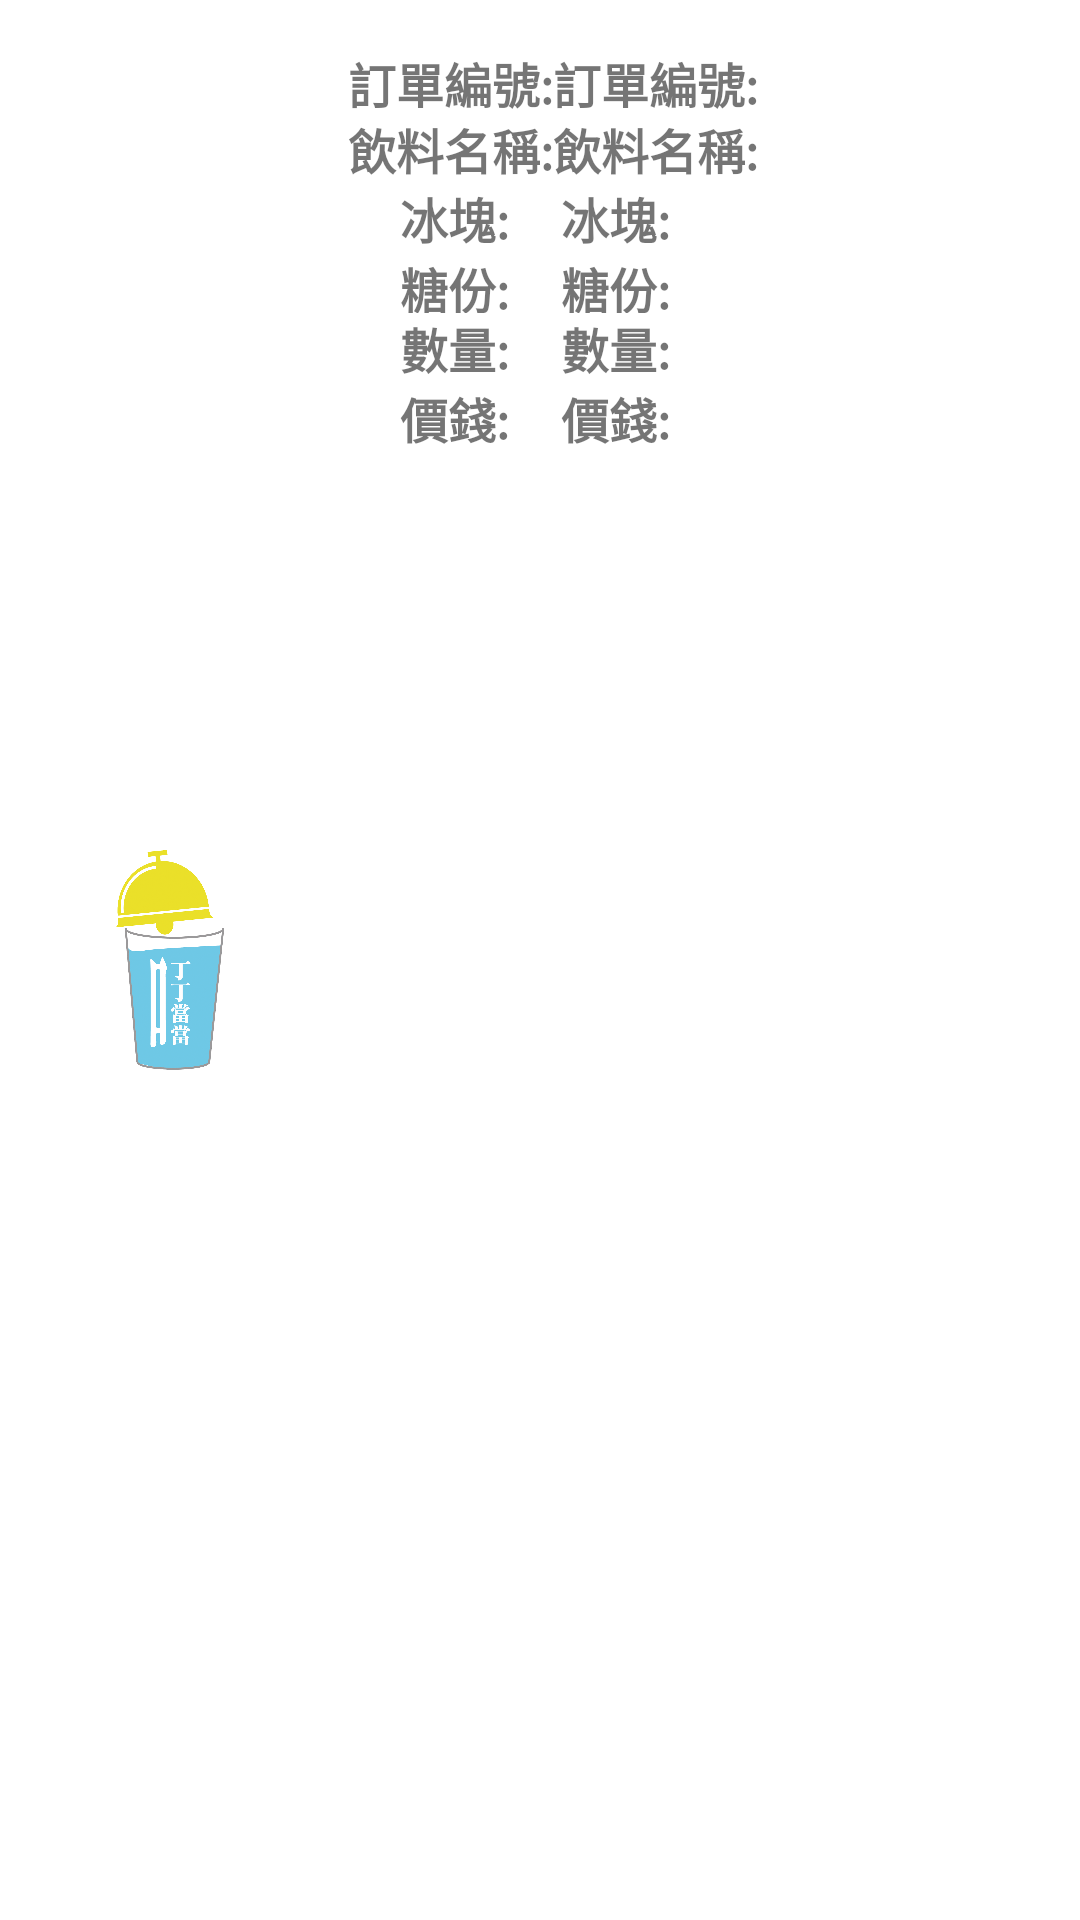

Write the Android layout XML for this screen, with the resource values it uses.
<!-- AndroidManifest.xml: application theme dindong -->
<!-- res/layout/detail_row_item.xml -->
<?xml version="1.0" encoding="utf-8"?>
<LinearLayout xmlns:android="http://schemas.android.com/apk/res/android"
    xmlns:app="http://schemas.android.com/apk/res-auto"
    android:layout_width="match_parent"
    android:layout_height="150dp"
    android:orientation="horizontal"
    android:layout_marginTop="5dp"
    android:padding="8dp"
    android:background="#fff">


    <ImageView
        android:id="@+id/bbthumbnail"
        android:layout_width="100dp"
        android:layout_height="match_parent"
        android:background="@drawable/loading_shape"
        app:srcCompat="@drawable/din" />

    <LinearLayout
        android:layout_width="255dp"
        android:layout_height="133dp"
        android:layout_margin="8dp"
        android:orientation="vertical">

        <LinearLayout
            android:layout_width="match_parent"
            android:layout_height="match_parent"
            android:orientation="vertical">

            <LinearLayout
                android:layout_width="match_parent"
                android:layout_height="22dp"
                android:orientation="horizontal">

                <TextView
                    android:id="@+id/textView50"
                    android:layout_width="wrap_content"
                    android:layout_height="wrap_content"
                    android:layout_weight="0"
                    android:text="訂單編號:"
                    android:textSize="16sp"
                    android:textStyle="bold" />

                <TextView
                    android:id="@+id/orderdetail"
                    android:layout_width="186dp"
                    android:layout_height="wrap_content"
                    android:text="訂單編號:"
                    android:textSize="16sp"
                    android:textStyle="bold" />
            </LinearLayout>

            <LinearLayout
                android:layout_width="match_parent"
                android:layout_height="23dp"
                android:orientation="horizontal">

                <TextView
                    android:id="@+id/textView54"
                    android:layout_width="wrap_content"
                    android:layout_height="wrap_content"
                    android:layout_weight="0"
                    android:text="飲料名稱:"
                    android:textSize="16sp"
                    android:textStyle="bold" />

                <TextView
                    android:id="@+id/drink_name"
                    android:layout_width="184dp"
                    android:layout_height="wrap_content"
                    android:text="飲料名稱:"
                    android:textSize="16sp"
                    android:textStyle="bold" />
            </LinearLayout>

            <LinearLayout
                android:layout_width="match_parent"
                android:layout_height="wrap_content"
                android:orientation="horizontal">

                <TextView
                    android:id="@+id/textView57"
                    android:layout_width="71dp"
                    android:layout_height="wrap_content"
                    android:layout_weight="0"
                    android:text="冰塊:"
                    android:textAlignment="center"
                    android:textSize="16sp"
                    android:textStyle="bold" />

                <TextView
                    android:id="@+id/ice"
                    android:layout_width="182dp"
                    android:layout_height="wrap_content"
                    android:text="冰塊:"
                    android:textAlignment="viewStart"
                    android:textSize="16sp"
                    android:textStyle="bold" />
            </LinearLayout>

            <LinearLayout
                android:layout_width="match_parent"
                android:layout_height="20dp"
                android:orientation="horizontal">

                <TextView
                    android:id="@+id/textView61"
                    android:layout_width="71dp"
                    android:layout_height="wrap_content"
                    android:layout_weight="0"
                    android:text="糖份:"
                    android:textAlignment="center"
                    android:textSize="16sp"
                    android:textStyle="bold" />

                <TextView
                    android:id="@+id/sugar"
                    android:layout_width="184dp"
                    android:layout_height="wrap_content"
                    android:text="糖份:"
                    android:textAlignment="viewStart"
                    android:textSize="16sp"
                    android:textStyle="bold" />
            </LinearLayout>

            <LinearLayout
                android:layout_width="match_parent"
                android:layout_height="wrap_content"
                android:orientation="horizontal">

                <TextView
                    android:id="@+id/textView62"
                    android:layout_width="71dp"
                    android:layout_height="wrap_content"
                    android:layout_weight="0"
                    android:text="數量:"
                    android:textAlignment="center"
                    android:textSize="16sp"
                    android:textStyle="bold" />

                <TextView
                    android:id="@+id/quantity"
                    android:layout_width="184dp"
                    android:layout_height="wrap_content"
                    android:text="數量:"
                    android:textAlignment="viewStart"
                    android:textSize="16sp"
                    android:textStyle="bold" />
            </LinearLayout>

            <LinearLayout
                android:layout_width="match_parent"
                android:layout_height="match_parent"
                android:orientation="horizontal">

                <TextView
                    android:id="@+id/textView63"
                    android:layout_width="71dp"
                    android:layout_height="wrap_content"
                    android:layout_weight="0"
                    android:text="價錢:"
                    android:textAlignment="center"
                    android:textSize="16sp"
                    android:textStyle="bold" />

                <TextView
                    android:id="@+id/price"
                    android:layout_width="184dp"
                    android:layout_height="wrap_content"
                    android:text="價錢:"
                    android:textAlignment="viewStart"
                    android:textSize="16sp"
                    android:textStyle="bold" />
            </LinearLayout>

        </LinearLayout>


    </LinearLayout>
    
    

</LinearLayout>
<!-- resources referenced by this layout -->
<resources>
  <!-- drawable din: png bitmap (drawable, 589193 bytes) -->
  <style name="dindong" parent="AppTheme">
          <item name="android:colorBackground">@color/background_material_light</item>
      </style>
  <style name="AppTheme" parent="Theme.AppCompat.Light.DarkActionBar">
          
          <item name="colorPrimary">@color/colorPrimary</item>
          <item name="colorPrimaryDark">@color/colorPrimaryDark</item>
          <item name="colorAccent">@color/colorAccent</item>
          <item name="android:colorBackground">@color/background_material_light</item>
      </style>
  <color name="background_material_light">#FFFF33</color>
  <color name="colorPrimary">#ffcc22</color>
  <color name="colorPrimaryDark">#ff8800</color>
  <color name="colorAccent">#ffbb00</color>
</resources>
